Run: headless pygame with SDL's dummy video driver; simulated clock (each Clock.tick advances the game by its frame time, no real sleeping); random seed 0; keys injected as events and as key.get_pressed() state; no mouse input.
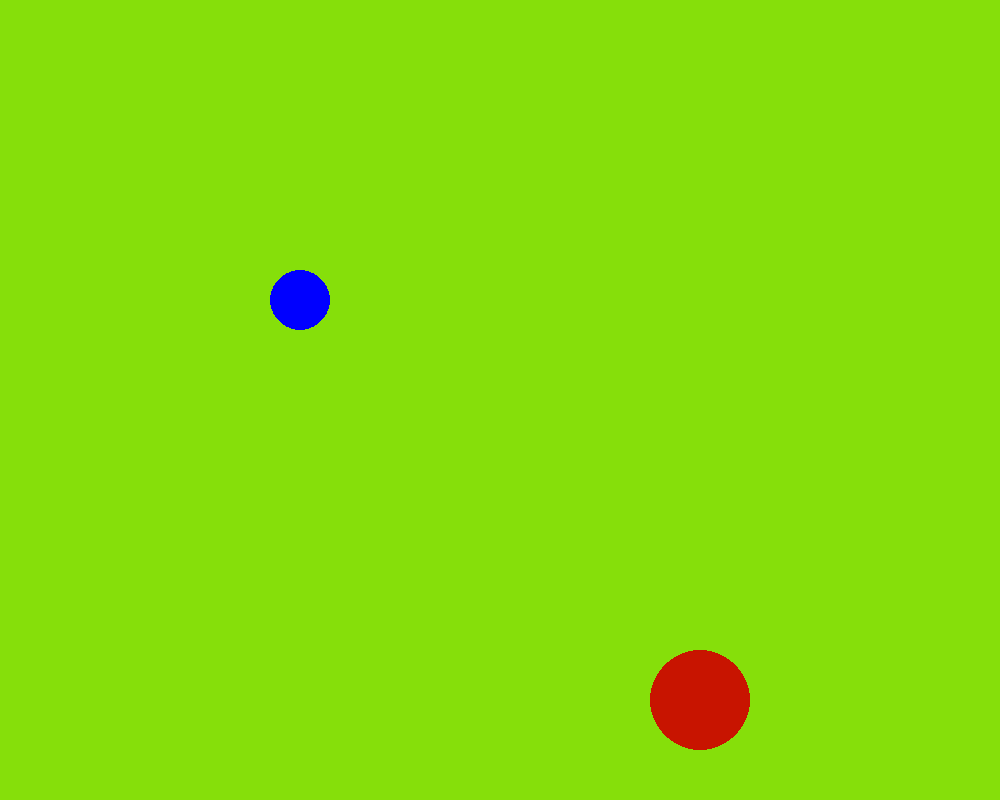
Frame 1 of 4 · flips 1–60 · no input
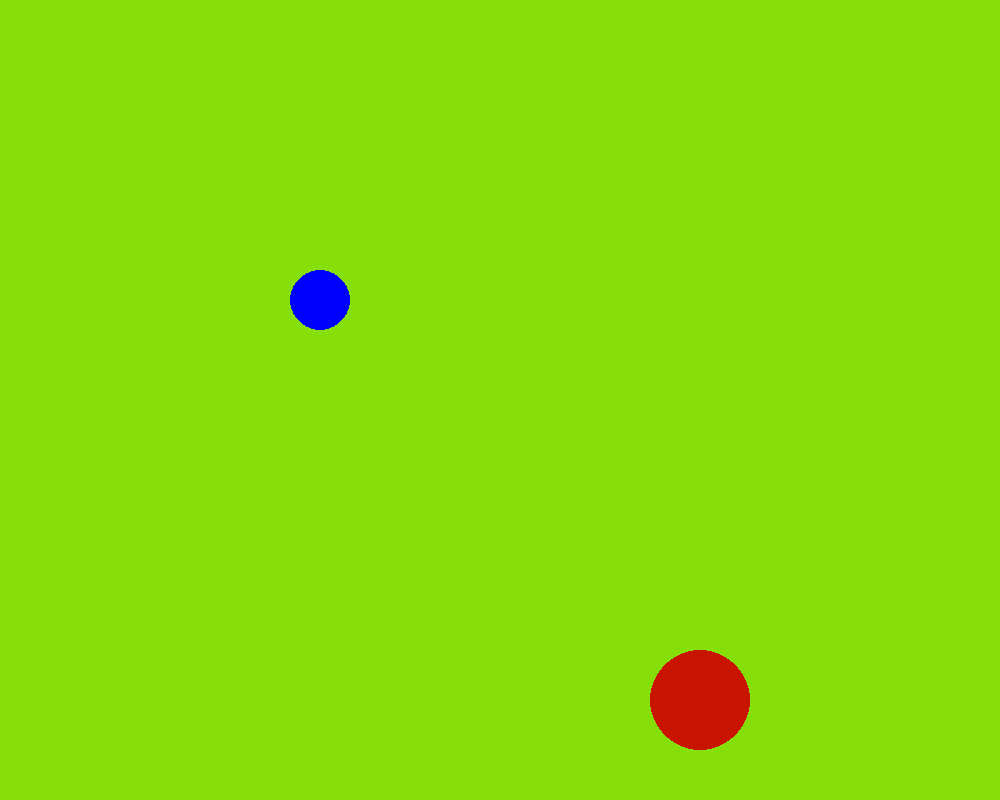
Frame 2 of 4 · flips 61–180 · tapped SPACE, RETURN · held RIGHT (→), D
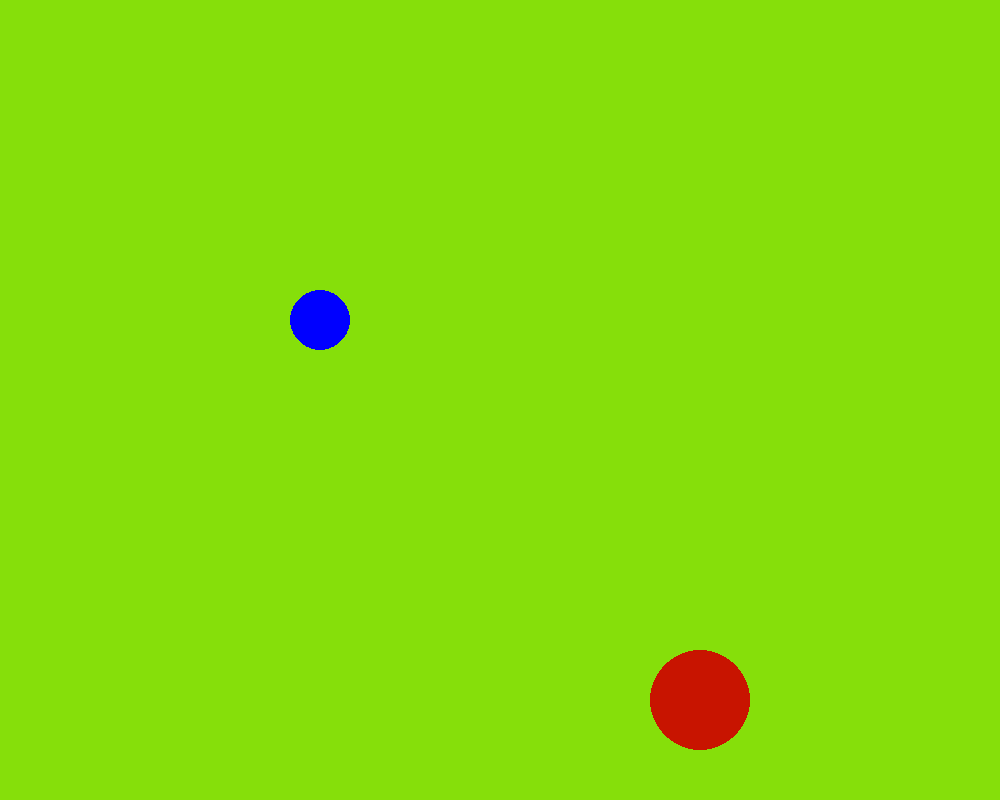
Frame 3 of 4 · flips 181–300 · held DOWN (↓), S
Frame 4 of 4 · flips 301–420 · held LEFT (←), A, UP (↑), W · screen same as frame 1, image omitted

The pygame program that drew these frames:

#stickMan bone breaking
import pygame,time,random,sys
from pygame.locals import *
pygame.init()
import time


width = 1000
height = 800

window = pygame.display.set_mode((width,height))

pygame.display.set_caption('')

goodCircleCenter = [300,300]
badCircleCenter = [600,600]
red = (200,20,0)
blue = (0,0,255)
while True:
                     
    backroundColour = (134,223,10)
    window.fill(backroundColour)   
     
    
    pygame.draw.circle(window,blue,(goodCircleCenter), 30,0)
    for event in pygame.event.get():
        if event.type == KEYDOWN:
            if event.key == K_UP:
                
                goodCircleCenter[1] -= 20
            if event.key == K_DOWN:
                goodCircleCenter[1] += 20
            if event.key == K_RIGHT:
                goodCircleCenter[0] += 20
            if event.key == K_LEFT:
                goodCircleCenter[0] -= 20
                
          
    badCircle1 = pygame.draw.circle(window,red,(badCircleCenter),50,0)
    badCircleCenter2 = [700,700]
    badCircle2 = pygame.draw.circle(window,red,(badCircleCenter2),50,0)
    
    badCircleCenter[0] += (20)   
    pygame.display.update()
